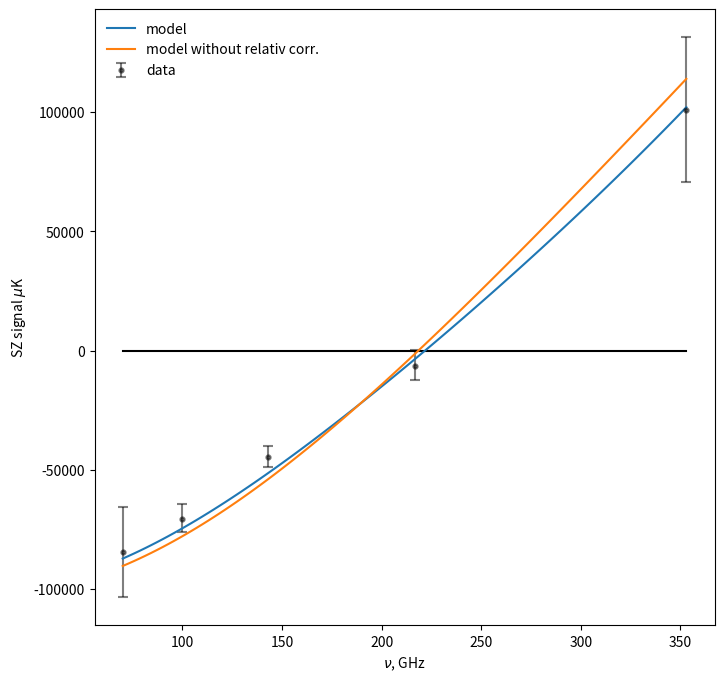

Here is the Python script that generated this plot:
# -*- coding: utf-8 -*-
"""
Set SZfunction
"""


import numpy as np
import matplotlib.pyplot as plt

h = 2 * 3.141 * 1.05e-27
c = 3e10
k = 1.38e-16
m = 0.91e-27
coef1 = (h * 1e9) / k
coef2 = (1e3 * 1.6e-12) / (m * c ** 2)


def SZfunction(T0, kTe, beta, Tau, nu, rel_corrs=True):
    x = coef1 * nu / T0
    theta = coef2 * kTe

    X = x * (np.exp(x) + 1) / (np.exp(x) - 1)
    S = x / np.sinh(x / 2)

    Y0 = X - 4
    Y1 = (- 10 + 47 / 2 * X - 42 / 5 * X ** 2 + 7 / 10 * X ** 3 
            + S ** 2 * (- 21 / 5 + 7 / 5 * X))
    Y2 = (- 15 / 2 + 1023 / 8 * X - 868 / 5 * X ** 2 + 329 / 5 * X ** 3 
            - 44 / 5 * X ** 4 + 11 / 30 * X ** 5 
            + S ** 2 * (- 434 / 5 + 658 / 5 * X - 242 / 5 * X ** 2 + 143 / 30 * X ** 3) 
            + S ** 4 * (- 44 / 5 + 187 / 60 * X))
    Y3 = (15 / 2 + 2505 / 8 * X - 7098 / 5 * X ** 2 + 14253 / 10 * X ** 3 
            - 18594 / 35 * X ** 4 + 12059 / 140 * X ** 5 - 128 / 21 * X ** 6 
            + 16 / 105 * X ** 7 
            + S ** 2 * (- 7098 / 10 + 14253 / 5 * X - 102267 / 35 * X ** 2 
                    + 156767 / 140 * X ** 3 - 1216 / 7 * X ** 4 + 64 / 7 * X ** 5) 
            + S ** 4 * (- 18594 / 35 + 205003 / 280 * X - 1920 / 7 * X ** 2 
                    + 1024 / 35 * X ** 3) 
            + S ** 6 * (- 544 / 21 + 992 / 105 * X))
    Y4 = (- 135 / 32 + 30375 / 128 * X - 62391 / 10 * X ** 2 + 614727 / 40 * X ** 3 
            - 124389 / 10 * X ** 4 + 355703 / 80 * X ** 5 - 16568 / 21 * X ** 6 
            + 7516 / 105 * X ** 7 - 22 / 7 * X ** 8 + 11 / 210 * X ** 9 
            + S ** 2 * (- 62391 / 20 + 614727 / 20 * X - 1368279 / 20 * X ** 2 
                    + 4624139 / 80 * X ** 3 - 157396 / 7 * X ** 4 + 30064 / 7 * X ** 5
                    - 2717 / 7 * X ** 6 + 2761 / 210 * X ** 7) 
            + S ** 4 * (- 124389 / 10 + 6046951 / 160 * X - 248520 / 7 * X ** 2 
                    + 481024 / 35 * X ** 3 - 15972 / 7 * X ** 4 + 18689 / 140 * X ** 5) 
            + S ** 6 * (- 70414 / 21 + 465992 / 105 * X - 11792 / 7 * X ** 2 
                    + 19778 / 105 * X ** 3) 
            + S ** 8 * (- 682 / 7 + 7601 / 210 * X))
    C1 = 10 - 47 / 5 * X + 7 / 5 * X ** 2 + 7 / 10 * S ** 2
    C2 = (25 - 1117 / 10 * X + 847 / 10 * X ** 2 - 183 / 10 * X ** 3 + 11 / 10 * X ** 4 
            + S ** 2 * (847 / 20 - 183 / 5 * X + 121 / 20 * X ** 2) 
            + 11 / 10 * S ** 4)
    D0 = - 2 / 3 + 11 / 30 * X
    D1 = - 4 + 12 * X - 6 * X ** 2 + 19 / 30 * X ** 3 + S ** 2 * (- 3 + 19 / 15 * X)

    if rel_corrs:
        R = theta ** 2 * Y1 + theta ** 3 * Y2 + theta ** 4 * Y3 + theta ** 5 * Y4 + \
            + beta ** 2 * (1 / 3 * Y0 + theta * (5 / 6 * Y0 + 2 / 3 * Y1)) + \
            + beta * (1 + theta * C1 + theta ** 2 * C2) + \
            + beta ** 2 * (D0 + theta * D1)
    else:
        R = 0

    return 1e+6 * T0 * Tau * (theta * Y0 + R)


if __name__ == "__main__":
    # example
    example_data = np.array([
            [-8.44e+04,  1.90e+04,  1.90e+04],
            [-7.05e+04,  5.70e+03,  6.33e+03],
            [-4.45e+04,  4.43e+03,  4.43e+03],
            [-6.47e+03,  5.70e+03,  6.97e+03],
            [ 1.01e+05,  3.04e+04,  3.04e+04],])
    x = np.array([70, 100, 143, 217, 353], dtype=float)
    y = example_data[:, 0]
    yerr = example_data[:, [1, 2]]
    exampe_params = [2.7255, 6.9, 0.0, 1.4]
    #T0, Te, beta, Tau = exampe_params

    # Picture
    fig, ax = plt.subplots(figsize=(8, 8))
    xline = np.linspace(min(x), max(x), 100)
    yline = [SZfunction(*exampe_params, xi) for xi in xline]
    yline_norel = [SZfunction(*exampe_params, xi, rel_corrs=False) for xi in xline]

    ax.plot(x, 0 * x, 'k')
    ax.errorbar(x, y, yerr.T, capsize=3.5, mew=1.5, fmt='.k', alpha=0.5, label='data')
    ax.plot(xline, yline, label='model')
    ax.plot(xline, yline_norel, label='model without relativ corr.')

    ax.set_xlabel(r"$\nu$, GHz")
    ax.set_ylabel(r"SZ signal $\mu$K")
    ax.legend(frameon=False)

    plt.show()


